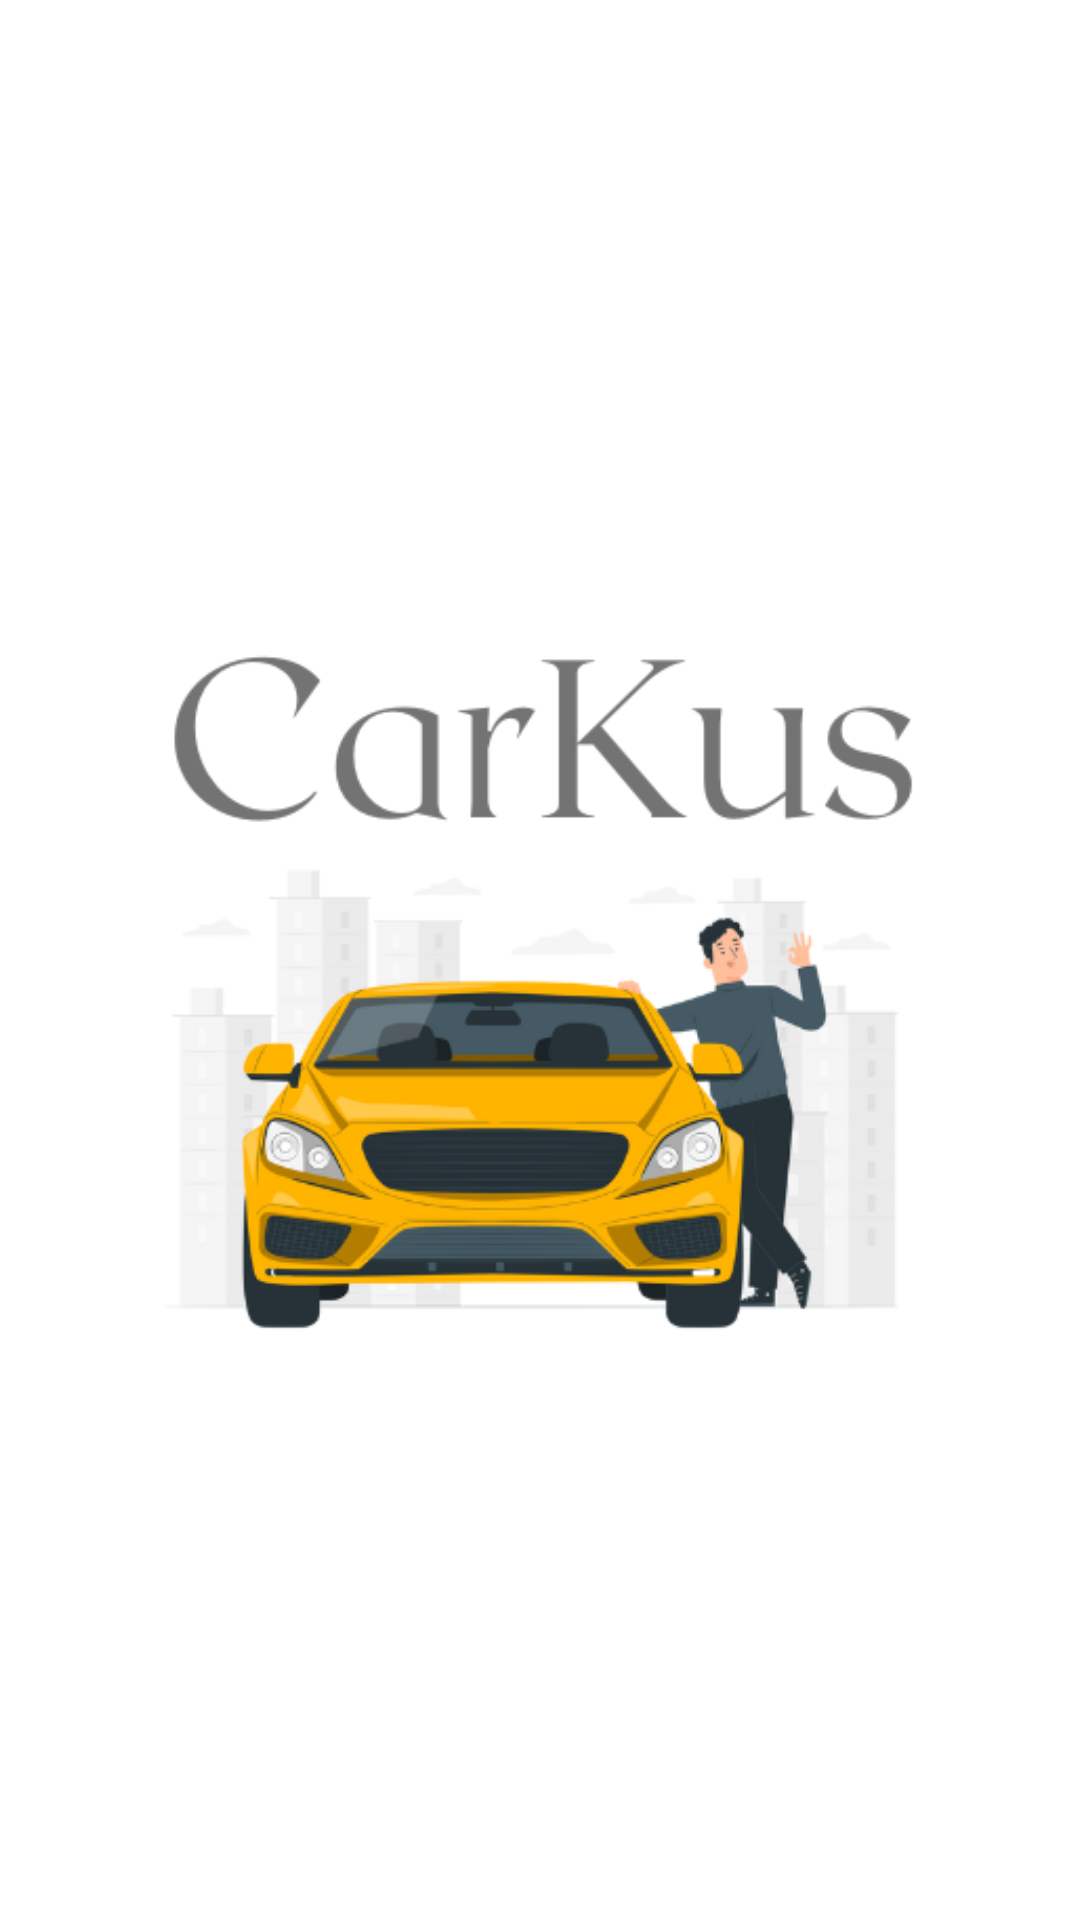

Here is an Android app screen rendered from its layout file. Give the layout XML and the strings, colors and styles it references.
<!-- AndroidManifest.xml: application theme Theme.Campin -->
<!-- res/layout/activity_main.xml -->
<?xml version="1.0" encoding="utf-8"?>
<androidx.constraintlayout.widget.ConstraintLayout xmlns:android="http://schemas.android.com/apk/res/android"
    xmlns:app="http://schemas.android.com/apk/res-auto"
    xmlns:tools="http://schemas.android.com/tools"
    android:layout_width="match_parent"
    android:layout_height="match_parent"
    tools:context=".MainActivity">

    <ImageView
        android:id="@+id/idLogoSplashScreen"
        android:layout_width="0dp"
        android:layout_height="350dp"
        android:src="@drawable/splashscreen"
        app:layout_constraintBottom_toBottomOf="parent"
        app:layout_constraintEnd_toEndOf="parent"
        app:layout_constraintHorizontal_bias="0.0"
        app:layout_constraintStart_toStartOf="parent"
        app:layout_constraintTop_toTopOf="parent"
        app:layout_constraintVertical_bias="0.498" />

</androidx.constraintlayout.widget.ConstraintLayout>
<!-- resources referenced by this layout -->
<resources>
  <!-- drawable splashscreen: png bitmap (drawable-v24, 66233 bytes) -->
</resources>
